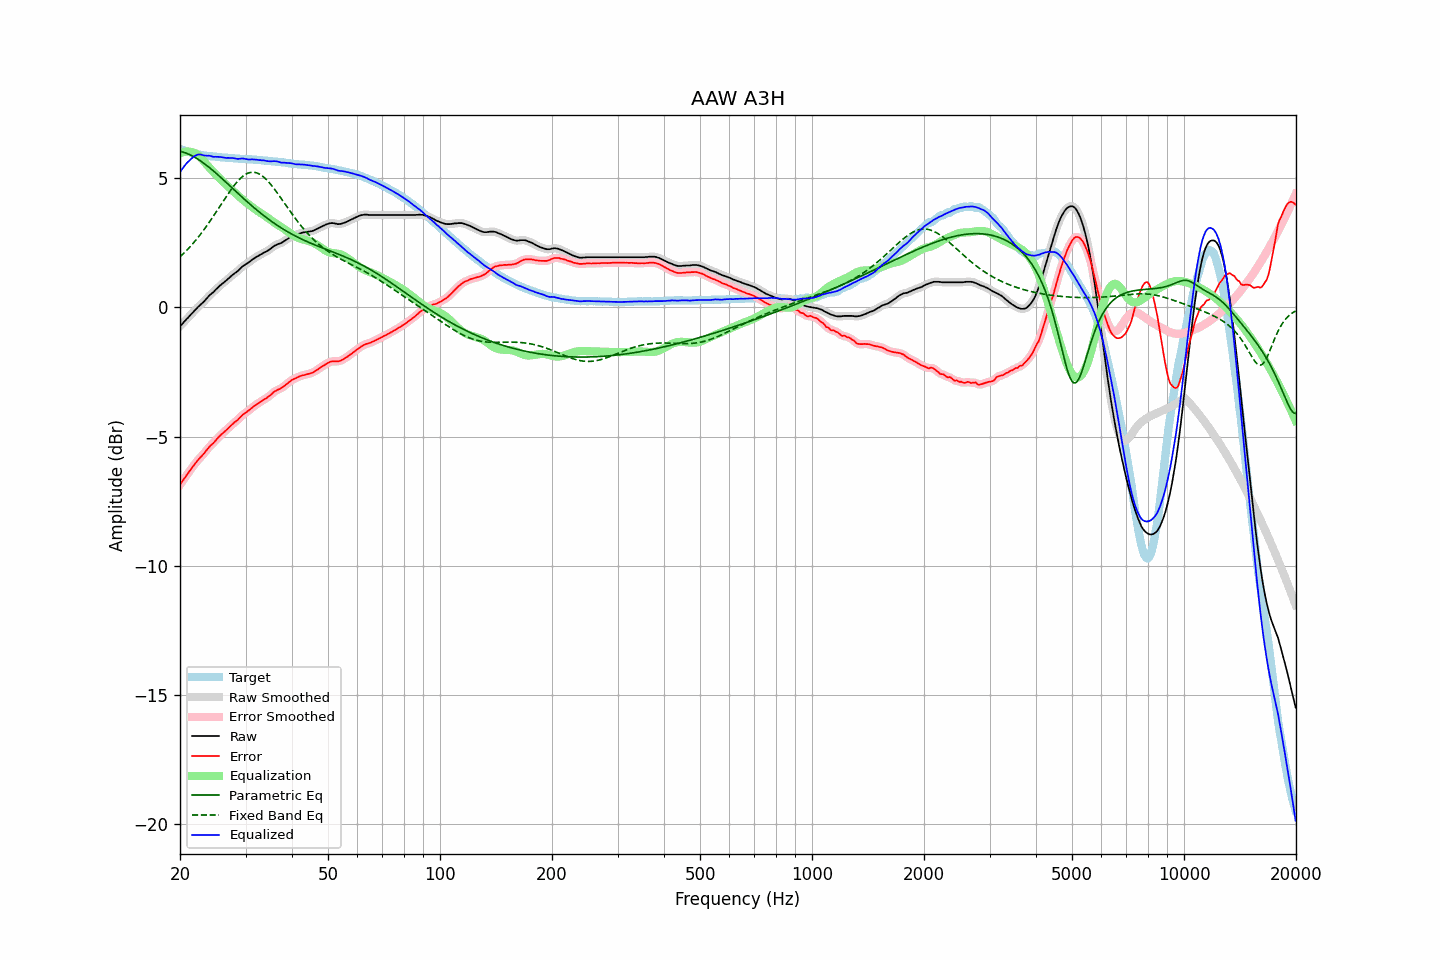

The file beside this chart, header and first rows:
frequency, raw, error, smoothed, error_smoothed, equalization, parametric_eq, fixed_band_eq, equalized_raw, equalized_smoothed, target
20.00, -0.73, -6.86, -0.73, -6.87, 5.96, 6.04, 1.96, 5.24, 5.23, 6.14
20.20, -0.67, -6.77, -0.66, -6.77, 5.99, 6.02, 2.02, 5.32, 5.33, 6.11
20.40, -0.60, -6.68, -0.60, -6.68, 6.01, 6.01, 2.07, 5.41, 5.41, 6.09
20.61, -0.53, -6.60, -0.53, -6.59, 6.02, 5.99, 2.14, 5.49, 5.49, 6.07
20.81, -0.46, -6.50, -0.46, -6.51, 6.03, 5.96, 2.20, 5.57, 5.57, 6.04
21.02, -0.40, -6.42, -0.39, -6.42, 6.03, 5.94, 2.26, 5.63, 5.64, 6.02
21.23, -0.33, -6.33, -0.33, -6.33, 6.02, 5.91, 2.33, 5.69, 5.69, 6.00
21.44, -0.26, -6.24, -0.26, -6.25, 6.01, 5.88, 2.40, 5.75, 5.75, 5.98
21.66, -0.20, -6.16, -0.20, -6.16, 6.00, 5.85, 2.47, 5.80, 5.80, 5.96
21.87, -0.13, -6.08, -0.13, -6.08, 5.98, 5.81, 2.54, 5.85, 5.85, 5.95
22.09, -0.07, -6.00, -0.07, -6.00, 5.95, 5.78, 2.61, 5.88, 5.88, 5.93
22.31, 0.00, -5.92, 0.00, -5.92, 5.91, 5.74, 2.69, 5.91, 5.91, 5.92
22.54, 0.06, -5.85, 0.06, -5.85, 5.86, 5.70, 2.77, 5.92, 5.92, 5.91
22.76, 0.12, -5.78, 0.12, -5.78, 5.79, 5.66, 2.85, 5.92, 5.91, 5.90
22.99, 0.17, -5.72, 0.17, -5.72, 5.72, 5.61, 2.93, 5.89, 5.90, 5.89
23.22, 0.23, -5.65, 0.23, -5.64, 5.65, 5.57, 3.01, 5.88, 5.88, 5.88
23.45, 0.30, -5.57, 0.30, -5.57, 5.57, 5.52, 3.10, 5.87, 5.87, 5.87
23.69, 0.37, -5.49, 0.37, -5.49, 5.50, 5.47, 3.19, 5.87, 5.87, 5.86
23.92, 0.44, -5.42, 0.44, -5.42, 5.43, 5.42, 3.28, 5.87, 5.87, 5.86
24.16, 0.50, -5.35, 0.50, -5.35, 5.36, 5.37, 3.37, 5.86, 5.86, 5.85
24.40, 0.55, -5.29, 0.55, -5.29, 5.29, 5.32, 3.46, 5.84, 5.84, 5.85
24.65, 0.60, -5.24, 0.61, -5.23, 5.22, 5.27, 3.55, 5.82, 5.83, 5.84
24.89, 0.67, -5.16, 0.67, -5.16, 5.16, 5.21, 3.65, 5.83, 5.82, 5.84
25.14, 0.73, -5.09, 0.73, -5.09, 5.09, 5.16, 3.74, 5.82, 5.82, 5.82
25.39, 0.79, -5.02, 0.79, -5.02, 5.03, 5.10, 3.84, 5.82, 5.82, 5.81
25.65, 0.85, -4.96, 0.85, -4.96, 4.97, 5.05, 3.93, 5.82, 5.82, 5.81
25.91, 0.90, -4.90, 0.90, -4.90, 4.91, 4.99, 4.03, 5.81, 5.81, 5.80
26.16, 0.95, -4.85, 0.95, -4.85, 4.85, 4.94, 4.12, 5.80, 5.80, 5.80
26.43, 1.00, -4.80, 1.00, -4.80, 4.79, 4.88, 4.22, 5.79, 5.79, 5.80
26.69, 1.05, -4.74, 1.05, -4.74, 4.73, 4.82, 4.31, 5.78, 5.78, 5.79
26.96, 1.11, -4.68, 1.11, -4.68, 4.68, 4.76, 4.40, 5.79, 5.78, 5.79
27.23, 1.16, -4.62, 1.16, -4.62, 4.62, 4.70, 4.49, 5.78, 5.78, 5.78
27.50, 1.22, -4.55, 1.22, -4.56, 4.56, 4.65, 4.58, 5.78, 5.78, 5.78
27.77, 1.27, -4.50, 1.27, -4.50, 4.51, 4.59, 4.66, 5.78, 5.78, 5.77
28.05, 1.32, -4.44, 1.32, -4.45, 4.45, 4.53, 4.74, 5.77, 5.77, 5.76
28.33, 1.36, -4.40, 1.36, -4.40, 4.39, 4.47, 4.82, 5.75, 5.75, 5.76
28.62, 1.41, -4.35, 1.41, -4.34, 4.33, 4.42, 4.89, 5.74, 5.75, 5.76
28.90, 1.47, -4.28, 1.47, -4.28, 4.28, 4.36, 4.96, 5.75, 5.75, 5.75
29.19, 1.53, -4.22, 1.53, -4.22, 4.22, 4.30, 5.02, 5.76, 5.76, 5.75
29.48, 1.59, -4.16, 1.59, -4.16, 4.17, 4.24, 5.07, 5.76, 5.76, 5.75
29.78, 1.63, -4.11, 1.63, -4.11, 4.12, 4.19, 5.12, 5.75, 5.75, 5.75
30.08, 1.67, -4.07, 1.67, -4.07, 4.07, 4.13, 5.15, 5.74, 5.74, 5.74
30.38, 1.71, -4.02, 1.71, -4.02, 4.02, 4.08, 5.19, 5.73, 5.73, 5.73
30.68, 1.75, -3.98, 1.75, -3.98, 3.97, 4.02, 5.21, 5.72, 5.72, 5.73
30.99, 1.80, -3.93, 1.80, -3.93, 3.92, 3.97, 5.22, 5.72, 5.72, 5.73
31.30, 1.85, -3.88, 1.85, -3.88, 3.88, 3.91, 5.23, 5.73, 5.72, 5.73
31.61, 1.89, -3.82, 1.89, -3.83, 3.83, 3.86, 5.23, 5.72, 5.72, 5.71
31.93, 1.93, -3.78, 1.93, -3.78, 3.79, 3.81, 5.22, 5.72, 5.72, 5.71
32.24, 1.97, -3.74, 1.97, -3.74, 3.74, 3.76, 5.20, 5.71, 5.71, 5.71
32.57, 2.00, -3.70, 2.00, -3.70, 3.70, 3.70, 5.17, 5.70, 5.70, 5.70
32.89, 2.04, -3.65, 2.04, -3.66, 3.66, 3.65, 5.14, 5.70, 5.70, 5.70
33.22, 2.07, -3.62, 2.07, -3.61, 3.62, 3.60, 5.09, 5.69, 5.69, 5.69
33.55, 2.11, -3.57, 2.11, -3.58, 3.58, 3.56, 5.05, 5.69, 5.69, 5.68
33.89, 2.14, -3.54, 2.14, -3.54, 3.54, 3.51, 4.99, 5.68, 5.68, 5.68
34.23, 2.17, -3.50, 2.17, -3.50, 3.49, 3.46, 4.93, 5.66, 5.66, 5.68
34.57, 2.21, -3.45, 2.21, -3.46, 3.44, 3.41, 4.86, 5.66, 5.65, 5.66
34.92, 2.25, -3.41, 2.25, -3.41, 3.40, 3.37, 4.79, 5.65, 5.65, 5.66
35.27, 2.30, -3.36, 2.30, -3.35, 3.35, 3.32, 4.72, 5.65, 5.66, 5.66
35.62, 2.35, -3.29, 2.35, -3.30, 3.31, 3.28, 4.64, 5.66, 5.66, 5.64
35.97, 2.39, -3.25, 2.39, -3.25, 3.27, 3.24, 4.56, 5.66, 5.66, 5.64
... 635 more rows
